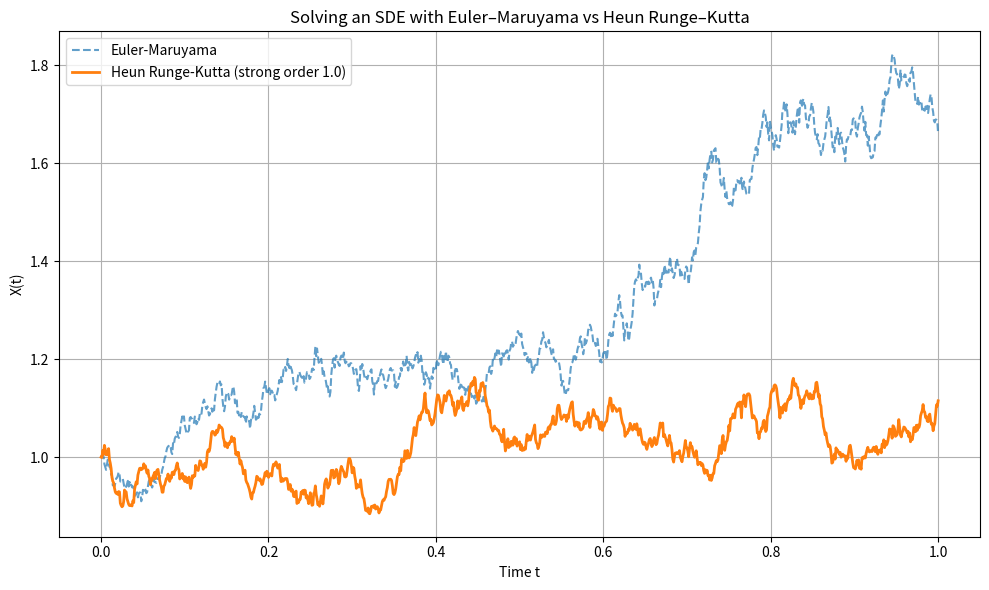

Recreate this plot in Python.
from collections.abc import Callable
import numpy as np
from numpy._typing import _nested_sequence
from numpy.typing import NDArray
import matplotlib.pyplot as plt

# ---------------------------------------------------------
# Define the SDE: dX_t = mu(X_t, t) dt + sigma(X_t, t) dW_t
# This example uses Geometric Brownian Motion:
# μ(x, t) = 0.1 * x      (drift)
# σ(x, t) = 0.3 * x      (diffusion)
# ----------------------------------------------------------


def mu(x: float, t: float) -> float | np.float64:
    """Drift function μ(x, t)

    Args:
        x (float): State coordinate.
        t (float): Time coordinate.

    Returns:
        float: Drift term.
    """
    return 0.1 * x


def sigma(x: float, t: float) -> float | np.float64:
    """Diffusion function σ(x, t)

    Args:
        x (float): State coordinate.
        t (float): Time coordinate.

    Returns:
        float: Diffusion term.
    """
    return 0.3 * x


# ------------------------------------------
# Euler-Maruyama method for SDE
# ------------------------------------------
def euler_maruyama(
    mu: Callable[[float, float], float],
    sigma: Callable[[float, float], float],
    x0: float,
    t0: float,
    T: float,
    N: int
    ) -> tuple[NDArray[np.float64], NDArray[np.float64]]:

    dt: float = (T - t0) / N
    t: NDArray[np.float64] = np.linspace(t0, T, N + 1)
    x : NDArray[np.float64] = np.zeros(N + 1)
    x[0] = x0

    for i in range(N):
        t_i = t[i]
        x_i = x[i]
        dW = np.random.normal(0.0, np.sqrt(dt))  # Brownian increment ΔW
        x[i + 1] = x_i + mu(x_i, t_i) * dt + sigma(x_i, t_i) * dW

    return t, x


# ----------------------------------------------------
# Runge-Kutta (Heun) method for SDE (strong order 1.0)
# ----------------------------------------------------
def heun_runge_kutta(mu: Callable, sigma: Callable, x0: float, t0: float, T: float, N: int) -> tuple[NDArray[np.float64], NDArray[np.float64]]:
    dt: float = (T - t0) / N
    t: NDArray[np.float64] = np.linspace(t0, T, N + 1)
    x: NDArray[np.float64]= np.zeros(N + 1)
    x[0] = x0

    for i in range(N):
        t_i = t[i]
        x_i = x[i]
        dW = np.random.normal(0.0, np.sqrt(dt))  # Brownian increment ΔW

        # First evaluations at (x_i, t_i)
        drift1 = mu(x_i, t_i)
        diff1 = sigma(x_i, t_i)

        # Predictor (Euler step)
        x_tilde = x_i + drift1 * dt + diff1 * dW

        # Evaluate at predicted point (x_tilde, t_{i+1})
        drift2 = mu(x_tilde, t_i + dt)
        diff2 = sigma(x_tilde, t_i + dt)

        # Corrector (Heun update)
        x[i + 1] = x_i + 0.5 * (drift1 + drift2) * dt + 0.5 * (diff1 + diff2) * dW

    return t, x


# ------------------------------------------
# Parameters for simulation
# ------------------------------------------
x0 = 1.0  # Initial condition X₀
t0 = 0.0  # Start time
T = 1.0  # End time
N = 1000  # Number of time steps

# Simulate one path with both methods
# np.random.seed(42)  # For reproducibility
t_euler, x_euler = euler_maruyama(mu, sigma, x0, t0, T, N)
# np.random.seed(42)  # Reset seed so both methods use same Brownian path
t_heun, x_heun = heun_runge_kutta(mu, sigma, x0, t0, T, N)

# ------------------------------------------
# Plotting
# ------------------------------------------
plt.figure(figsize=(10, 6))
plt.plot(t_euler, x_euler, label="Euler-Maruyama", linestyle="--", alpha=0.7)
plt.plot(t_heun, x_heun, label="Heun Runge-Kutta (strong order 1.0)", linewidth=2)
plt.title("Solving an SDE with Euler–Maruyama vs Heun Runge–Kutta")
plt.xlabel("Time t")
plt.ylabel("X(t)")
plt.legend()
plt.grid(True)
plt.tight_layout()
plt.show()
